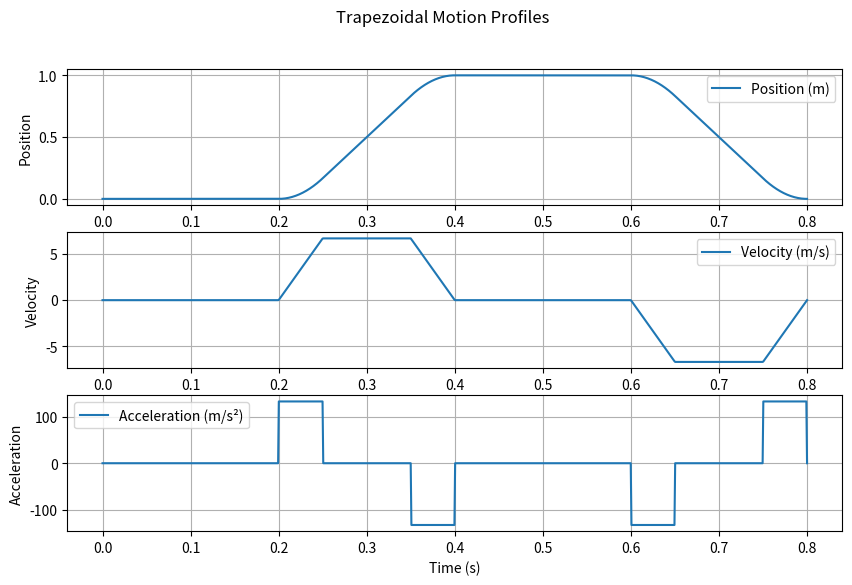

The matplotlib source for this figure:
import numpy as np
import matplotlib.pyplot as plt

# Define the trapezoidal profile function
def trapezoidal_profile(t, t_start, t_end, q_start, q_end, acc_time, dec_time):
    total_time = t_end - t_start
    constant_vel_time = total_time - acc_time - dec_time
    max_vel = (q_end - q_start) / (constant_vel_time + 0.5 * acc_time + 0.5 * dec_time)
    acc = max_vel / acc_time

    if t < t_start:
        q = q_start
        dq = 0
        ddq = 0
    elif t < t_start + acc_time:  # Acceleration phase
        q = q_start + 0.5 * acc * (t - t_start)**2
        dq = acc * (t - t_start)
        ddq = acc
    elif t < t_start + acc_time + constant_vel_time:  # Constant velocity phase
        q = q_start + 0.5 * acc * acc_time**2 + max_vel * (t - (t_start + acc_time))
        dq = max_vel
        ddq = 0
    elif t < t_end - dec_time:  # Constant velocity phase
        q = q_start + 0.5 * acc * acc_time**2 + max_vel * constant_vel_time
        dq = max_vel
        ddq = 0
    elif t < t_end:  # Deceleration phase
        time_dec = t - (t_end - dec_time)
        q = q_end - 0.5 * acc * (dec_time - time_dec)**2
        dq = max_vel - acc * time_dec
        ddq = -acc
    else:
        q = q_end
        dq = 0
        ddq = 0

    return q, dq, ddq

# Time settings
T_wait = 0.2  # Waiting time at A and B
T_move = 0.2  # Time to move between points A and B
total_cycle_time = 2 * (T_wait + T_move)

t_total = np.linspace(0, total_cycle_time, 1000)
position = []
velocity = []
acceleration = []

# Trajectory for moving from A to B and back to A
q_A, q_B = 0, 1  # Positions of A and B

for t in t_total:
    if t < T_wait:
        q, dq, ddq = q_A, 0, 0  # Waiting at A
    elif t < T_wait + T_move:
        q, dq, ddq = trapezoidal_profile(t, T_wait, T_wait + T_move, q_A, q_B, 0.05, 0.05)
    elif t < 2 * T_wait + T_move:
        q, dq, ddq = q_B, 0, 0  # Waiting at B
    else:
        q, dq, ddq = trapezoidal_profile(t, 2 * T_wait + T_move, total_cycle_time, q_B, q_A, 0.05, 0.05)

    position.append(q)
    velocity.append(dq)
    acceleration.append(ddq)

# Plot the results
plt.figure(figsize=(10, 6))

plt.subplot(3, 1, 1)
plt.plot(t_total, position, label="Position (m)")
plt.ylabel("Position")
plt.legend()
plt.grid()

plt.subplot(3, 1, 2)
plt.plot(t_total, velocity, label="Velocity (m/s)")
plt.ylabel("Velocity")
plt.legend()
plt.grid()

plt.subplot(3, 1, 3)
plt.plot(t_total, acceleration, label="Acceleration (m/s²)")
plt.xlabel("Time (s)")
plt.ylabel("Acceleration")
plt.legend()
plt.grid()

plt.suptitle("Trapezoidal Motion Profiles")
plt.show()